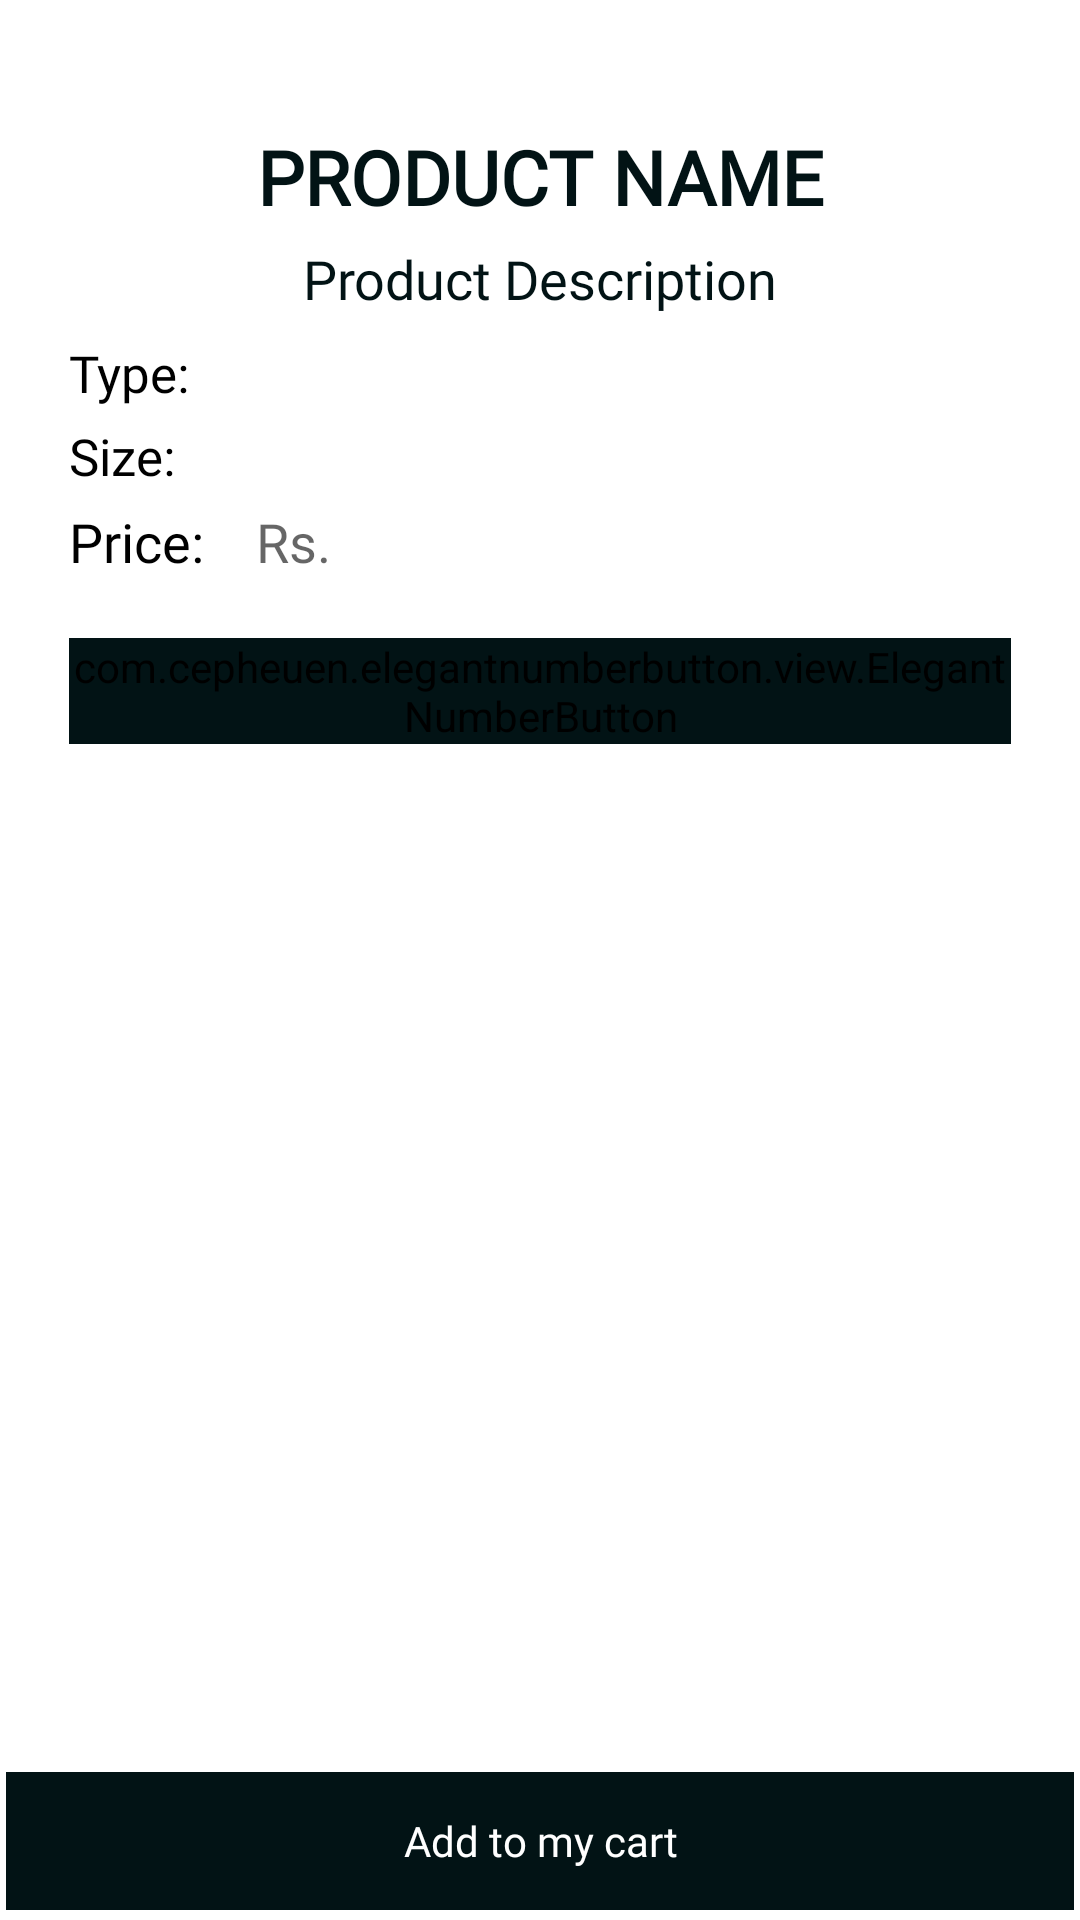

Android layout source for this screen:
<!-- AndroidManifest.xml: application theme Theme.DrPlantae -->
<!-- res/layout/activity_product_details.xml -->
<?xml version="1.0" encoding="utf-8"?>
<LinearLayout
    xmlns:android="http://schemas.android.com/apk/res/android"
    xmlns:app="http://schemas.android.com/apk/res-auto"
    xmlns:tools="http://schemas.android.com/tools"
    android:layout_width="match_parent"
    android:layout_height="match_parent"
    tools:context=".ProductDetailsActivity"
    android:orientation="vertical">

    <ScrollView
        android:layout_width="match_parent"
        android:layout_height="0dp"
        android:layout_weight="9">

        <LinearLayout
            android:layout_width="match_parent"
            android:layout_height="wrap_content"
            android:layout_margin="8dp"
            android:orientation="vertical">

            <RelativeLayout
                android:id="@+id/detailsLay"
                android:layout_width="match_parent"
                android:layout_height="match_parent"
                android:layout_marginStart="15dp"
                android:layout_marginTop="20dp"
                android:layout_marginEnd="15dp">

                <ImageView
                    android:id="@+id/product_image_details"
                    android:layout_width="wrap_content"
                    android:layout_height="wrap_content"
                    android:layout_centerHorizontal="true"
                    android:layout_marginTop="2dp"
                    android:padding="2dp" />

                <TextView
                    android:id="@+id/product_name_details"
                    android:layout_width="match_parent"
                    android:layout_height="wrap_content"
                    android:layout_below="@id/product_image_details"
                    android:layout_marginTop="8dp"
                    android:fontFamily="@font/poppins"
                    android:text="Product Name"
                    android:textAlignment="center"
                    android:textAllCaps="true"
                    android:textColor="@color/primary_dark"
                    android:textSize="25sp"
                    android:textStyle="bold" />

                <TextView
                    android:id="@+id/product_description_details"
                    android:layout_width="match_parent"
                    android:layout_height="wrap_content"
                    android:layout_below="@id/product_name_details"
                    android:layout_marginTop="5dp"
                    android:fontFamily="@font/poppins"
                    android:justificationMode="inter_word"
                    android:text="Product Description"
                    android:textAlignment="center"
                    android:textColor="@color/primary_dark"
                    android:textSize="18sp" />

                <LinearLayout
                    android:id="@+id/linMfgExp"
                    android:layout_width="match_parent"
                    android:layout_height="wrap_content"
                    android:layout_below="@+id/product_description_details"
                    android:orientation="vertical">

                    <TextView
                        android:id="@+id/productTypeCard"
                        android:layout_width="match_parent"
                        android:layout_height="wrap_content"
                        android:layout_marginTop="8dp"
                        android:fontFamily="@font/poppins"
                        android:text="Type:"
                        android:textColor="@color/black"
                        android:textSize="17sp" />

                    <TextView
                        android:id="@+id/productSizeCard"
                        android:layout_width="match_parent"
                        android:layout_height="wrap_content"
                        android:layout_marginTop="5dp"
                        android:fontFamily="@font/poppins"
                        android:text="Size:"
                        android:textColor="@color/black"
                        android:textSize="17sp" />

                </LinearLayout>

                <LinearLayout
                    android:id="@+id/product_price_detailsone"
                    android:layout_width="match_parent"
                    android:layout_height="wrap_content"
                    android:layout_below="@id/linMfgExp"
                    android:layout_marginTop="5dp"
                    android:gravity="center_vertical"
                    android:orientation="horizontal">

                    <TextView
                        android:id="@+id/product_price_layoutone"
                        android:layout_width="wrap_content"
                        android:layout_height="wrap_content"
                        android:fontFamily="@font/poppins"
                        android:text="Price: "
                        android:textAlignment="center"
                        android:textColor="@color/black"
                        android:textSize="18sp" />

                    <TextView
                        android:id="@+id/product_price_details"
                        android:layout_width="wrap_content"
                        android:layout_height="wrap_content"
                        android:fontFamily="@font/poppins"
                        android:hint="  "
                        android:textColor="@color/black"
                        android:textSize="18sp"
                        android:textStyle="bold" />

                    <TextView
                        android:id="@+id/product_price_layouttwo"
                        android:layout_width="wrap_content"
                        android:layout_height="wrap_content"
                        android:fontFamily="@font/poppins"
                        android:hint=" Rs."
                        android:textColor="@color/primary_dark"
                        android:textSize="18sp" />
                </LinearLayout>

                <LinearLayout
                    android:id="@+id/cartFunctionalityLayout"
                    android:layout_width="match_parent"
                    android:layout_height="wrap_content"
                    android:layout_below="@id/product_price_detailsone"
                    android:layout_marginTop="20dp"
                    android:gravity="center_vertical">

                    <com.cepheuen.elegantnumberbutton.view.ElegantNumberButton
                        android:id="@+id/numberBtn"
                        android:layout_width="0dp"
                        android:layout_height="wrap_content"
                        android:layout_weight="2"
                        android:backgroundTint="@color/primary_dark"
                        app:backGroundColor="@color/primary_dark"
                        app:finalNumber="10"
                        app:initialNumber="1"
                        app:textSize="8sp">

                    </com.cepheuen.elegantnumberbutton.view.ElegantNumberButton>

                </LinearLayout>
            </RelativeLayout>
        </LinearLayout>
    </ScrollView>

    <com.google.android.material.card.MaterialCardView
        android:layout_width="match_parent"
        android:layout_height="0dp"
        android:layout_weight="0.8"
        app:cardElevation="0dp"
        app:cardCornerRadius="@dimen/_8sdp"
        app:cardUseCompatPadding="true"
        app:cardBackgroundColor="@color/primary_dark">

        <TextView
            android:id="@+id/addToCartTxt"
            android:layout_width="match_parent"
            android:layout_height="match_parent"
            android:gravity="center"
            android:text="Add to my cart"
            android:textSize="@dimen/_18sdp"
            android:textColor="@color/white"
            android:fontFamily="@font/baloo"/>

    </com.google.android.material.card.MaterialCardView>

</LinearLayout>
<!-- resources referenced by this layout -->
<resources>
  <color name="black">#000000</color>
  <color name="primary_dark">#021315</color>
  <color name="white">#FFFFFF</color>
  <style name="Theme.DrPlantae" parent="Theme.MaterialComponents.DayNight.NoActionBar">
          <item name="colorPrimary">@color/primary</item>
          <item name="android:statusBarColor">@color/primary</item>
          
      </style>
  <color name="primary">#204C4A</color>
</resources>
